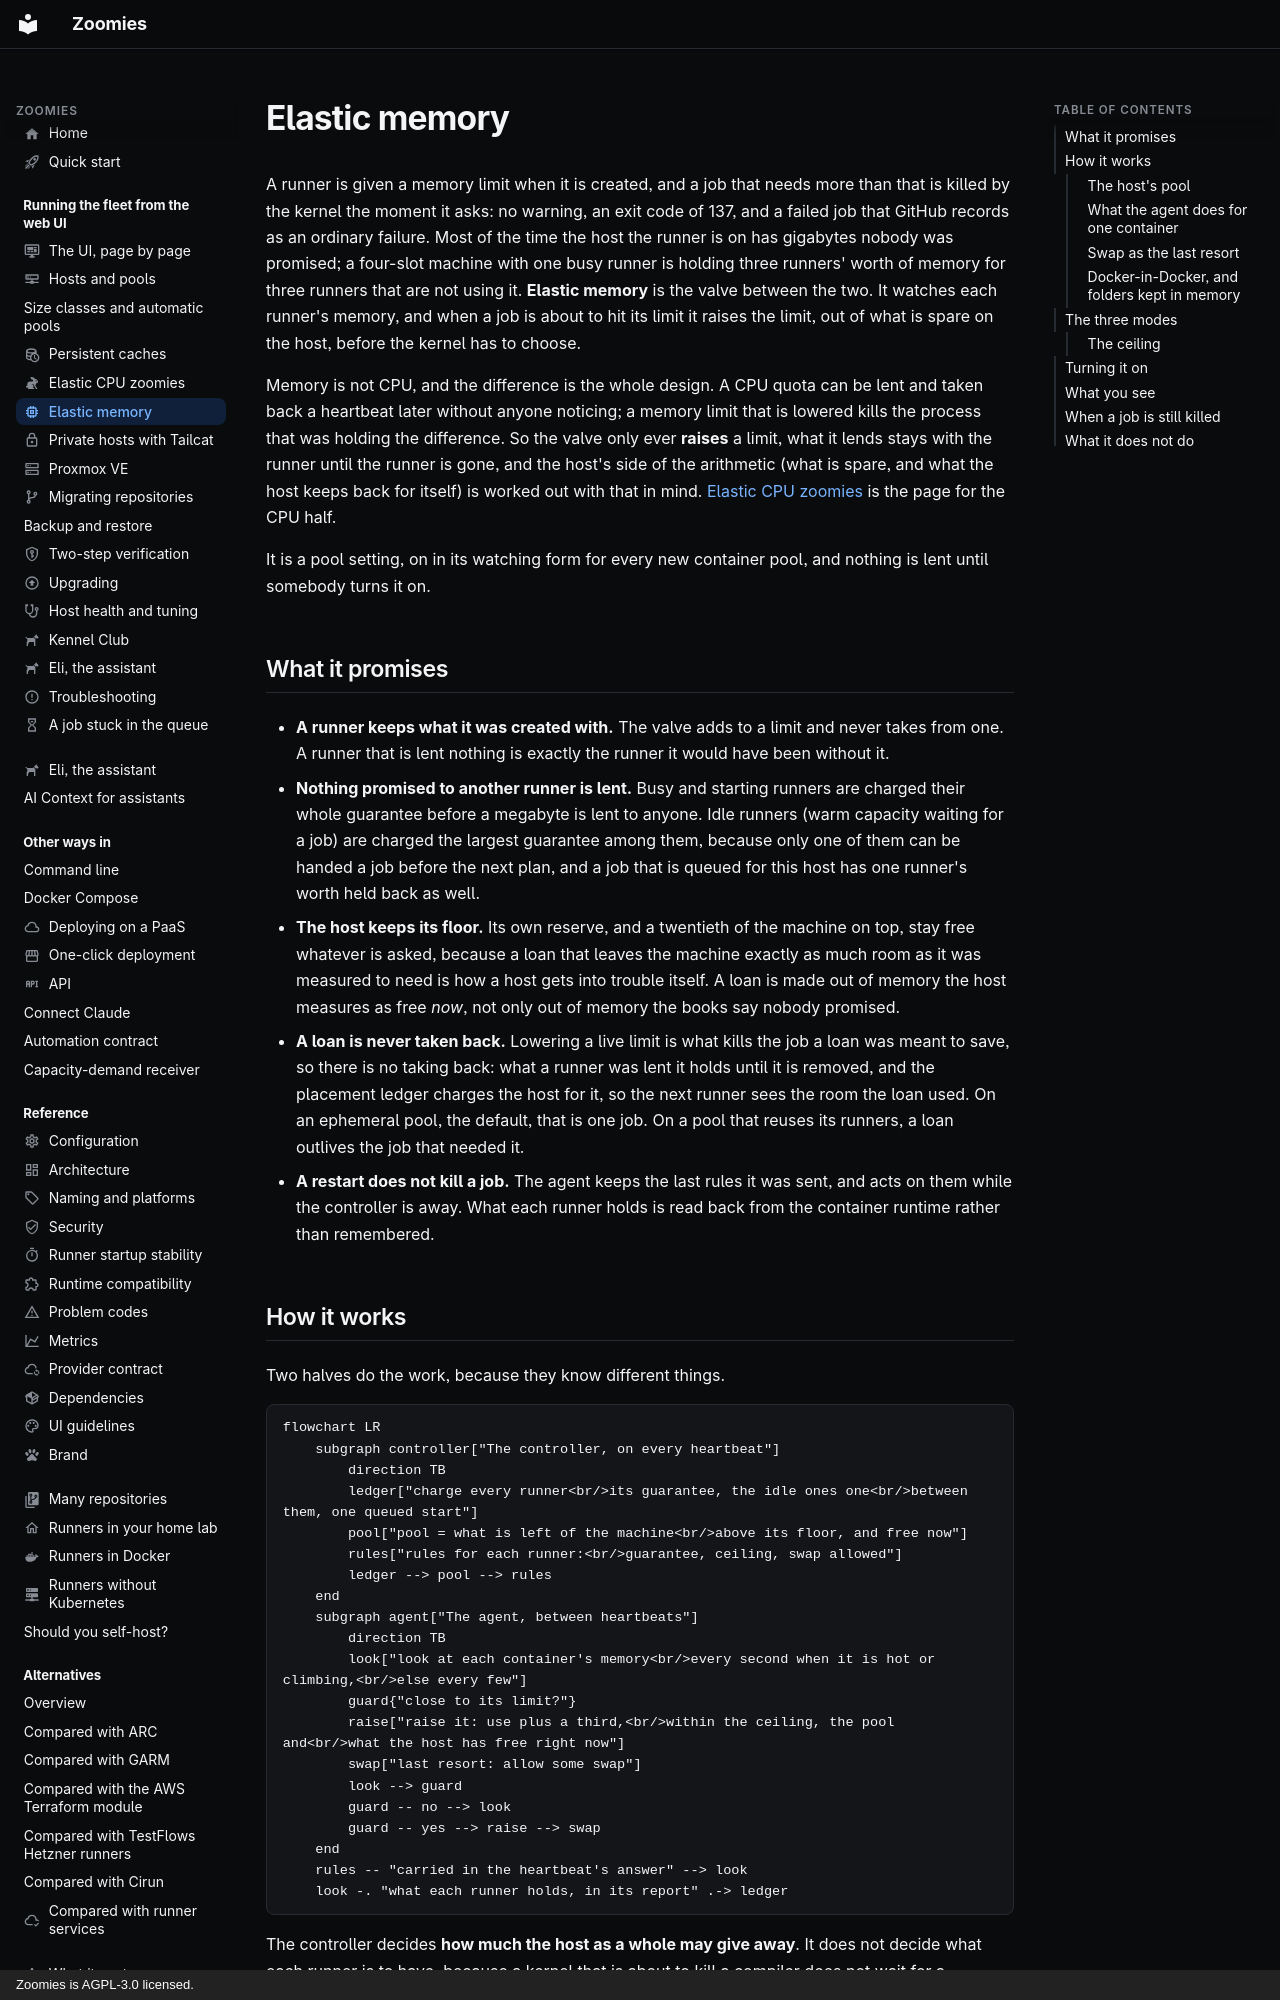

repository: eyupio/Zoomies · page: elastic-memory/index.html · generator: mkdocs · copyright: Zoomies is AGPL-3.0 licensed.

---
icon: material/memory
title: Elastic memory for GitHub Actions runners
description: >-
  Raise a running job's memory limit before the kernel kills it, using memory no
  other runner was promised, with swap as a last resort. Configure and monitor
  it.
---

# Elastic memory

A runner is given a memory limit when it is created, and a job that needs more
than that is killed by the kernel the moment it asks: no warning, an exit code
of 137, and a failed job that GitHub records as an ordinary failure. Most of the
time the host the runner is on has gigabytes nobody was promised; a four-slot
machine with one busy runner is holding three runners' worth of memory for
three runners that are not using it. **Elastic memory** is the valve between
the two. It watches each runner's memory, and when a job is about to hit its
limit it raises the limit, out of what is spare on the host, before the kernel
has to choose.

Memory is not CPU, and the difference is the whole design. A CPU quota can be
lent and taken back a heartbeat later without anyone noticing; a memory limit
that is lowered kills the process that was holding the difference. So the valve
only ever **raises** a limit, what it lends stays with the runner until the
runner is gone, and the host's side of the arithmetic (what is spare, and what
the host keeps back for itself) is worked out with that in mind. [Elastic
CPU zoomies](elastic-cpu.md) is the page for the CPU half.

It is a pool setting, on in its watching form for every new container pool, and
nothing is lent until somebody turns it on.

## What it promises

* **A runner keeps what it was created with.** The valve adds to a limit and
  never takes from one. A runner that is lent nothing is exactly the runner it
  would have been without it.
* **Nothing promised to another runner is lent.** Busy and starting runners are
  charged their whole guarantee before a megabyte is lent to anyone. Idle
  runners (warm capacity waiting for a job) are charged the largest guarantee
  among them, because only one of them can be handed a job before the next
  plan, and a job that is queued for this host has one runner's worth held back
  as well.
* **The host keeps its floor.** Its own reserve, and a twentieth of the machine
  on top, stay free whatever is asked, because a loan that leaves the machine
  exactly as much room as it was measured to need is how a host gets into
  trouble itself. A loan is made out of memory the host measures as free *now*,
  not only out of memory the books say nobody promised.
* **A loan is never taken back.** Lowering a live limit is what kills the job a
  loan was meant to save, so there is no taking back: what a runner was lent it
  holds until it is removed, and the placement ledger charges the host for it,
  so the next runner sees the room the loan used. On an ephemeral pool, the
  default, that is one job. On a pool that reuses its runners, a loan outlives
  the job that needed it.
* **A restart does not kill a job.** The agent keeps the last rules it was sent,
  and acts on them while the controller is away. What each runner holds is read
  back from the container runtime rather than remembered.
